Run: headless pygame with SDL's dummy video driver; simulated clock (each Clock.tick advances the game by its frame time, no real sleeping); random seed 0; keys injected as events and as key.get_pressed() state; no mouse input.
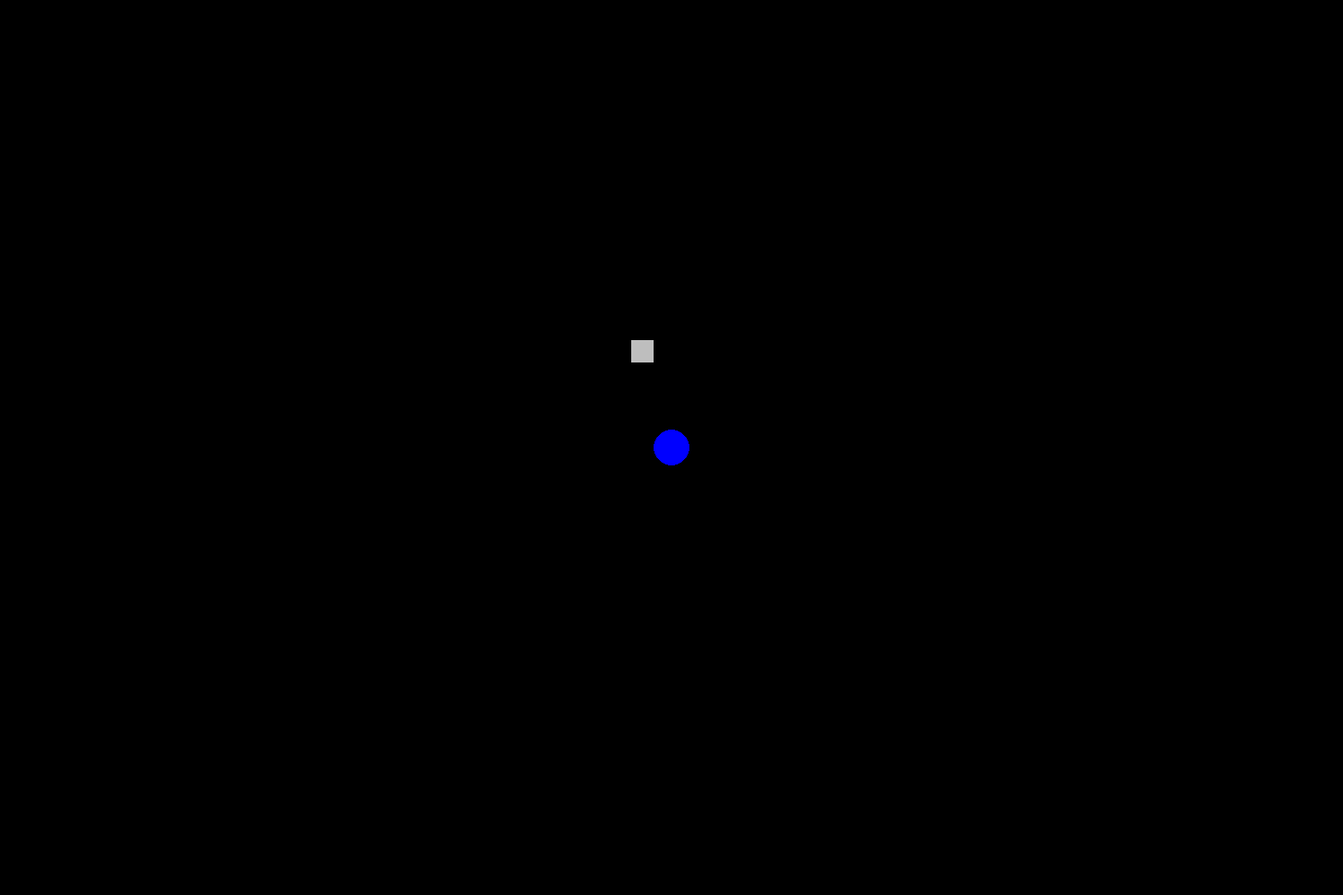
Frame 1 of 4 · flips 1–60 · no input
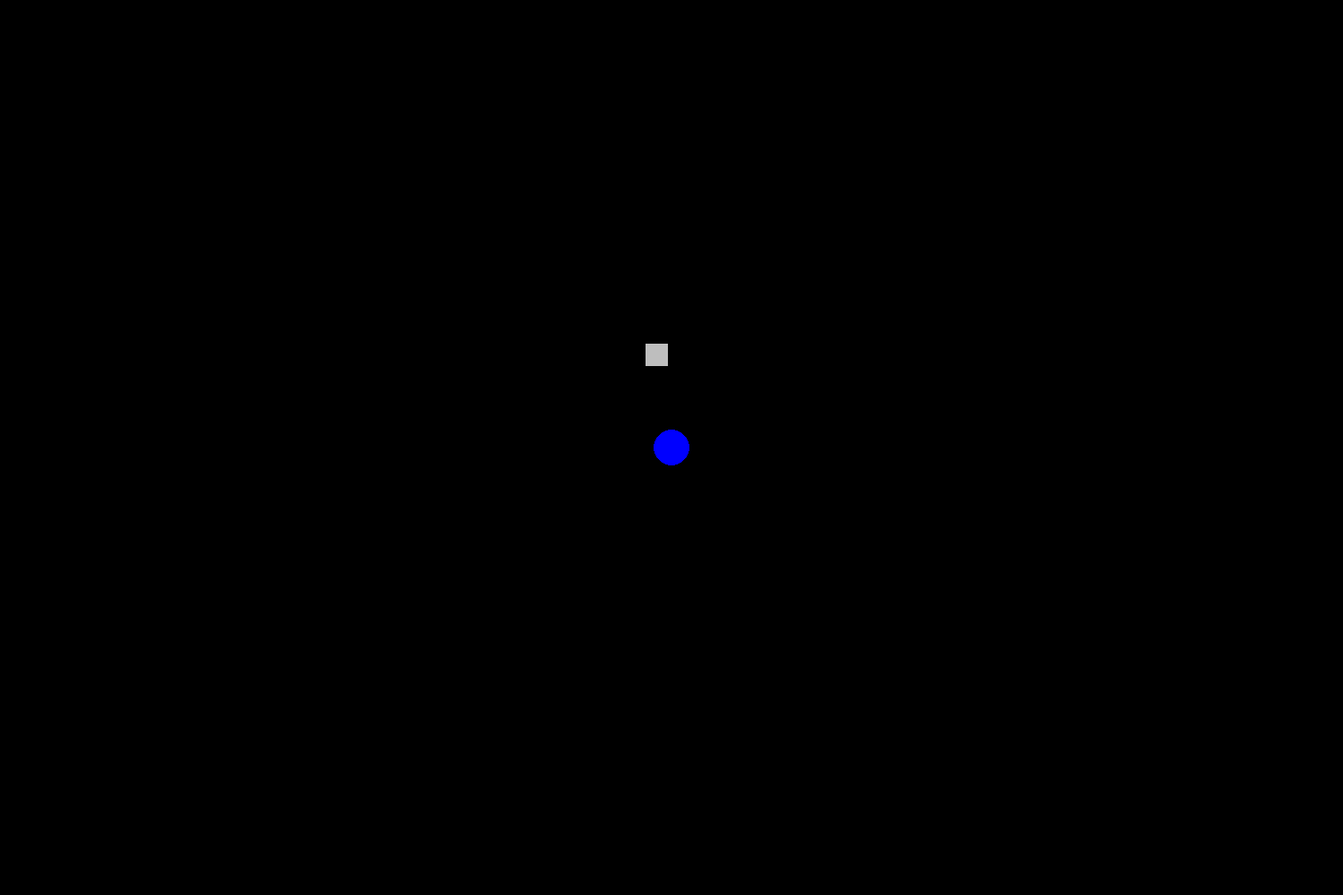
Frame 2 of 4 · flips 61–180 · tapped SPACE, RETURN · held RIGHT (→), D
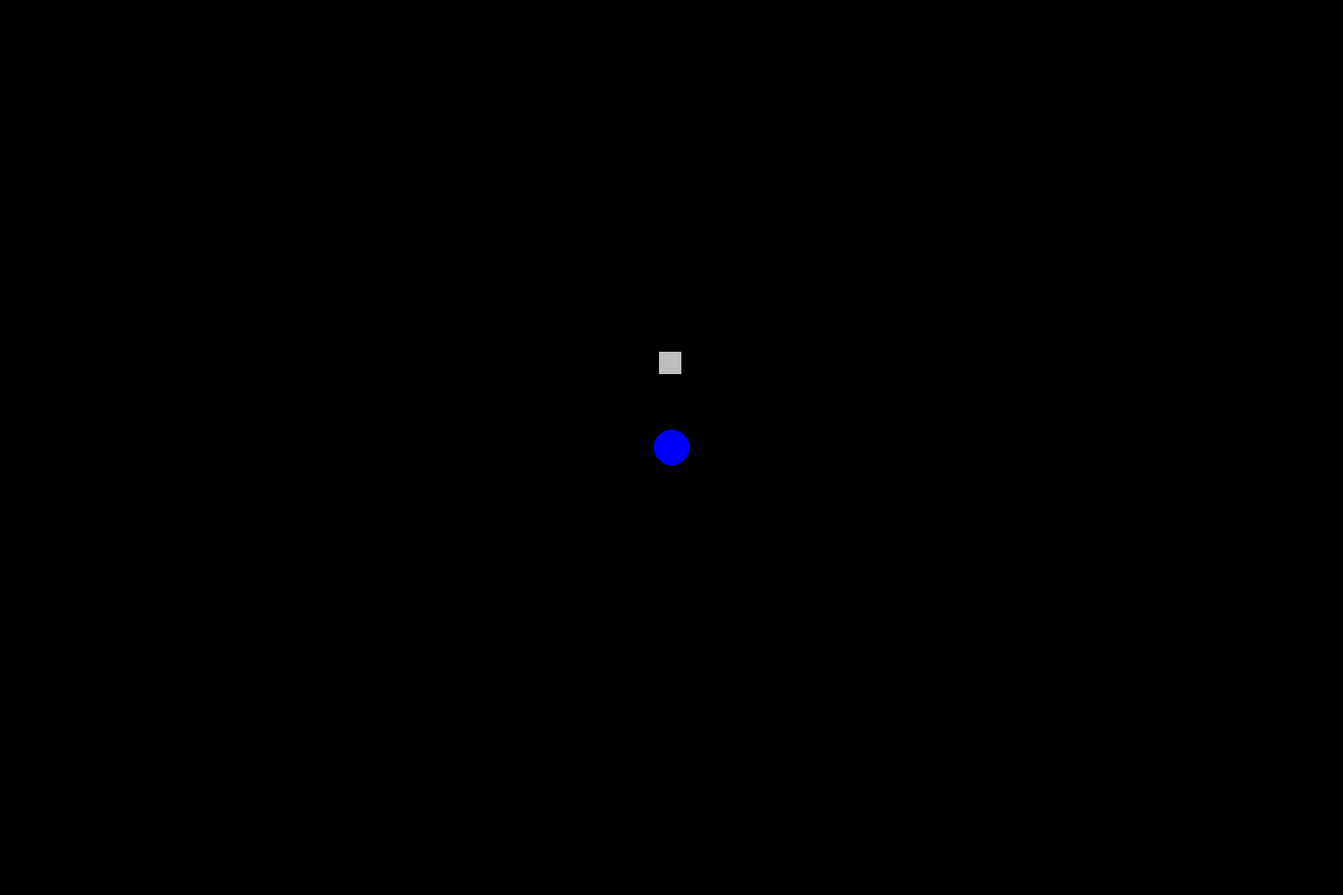
Frame 3 of 4 · flips 181–300 · held DOWN (↓), S
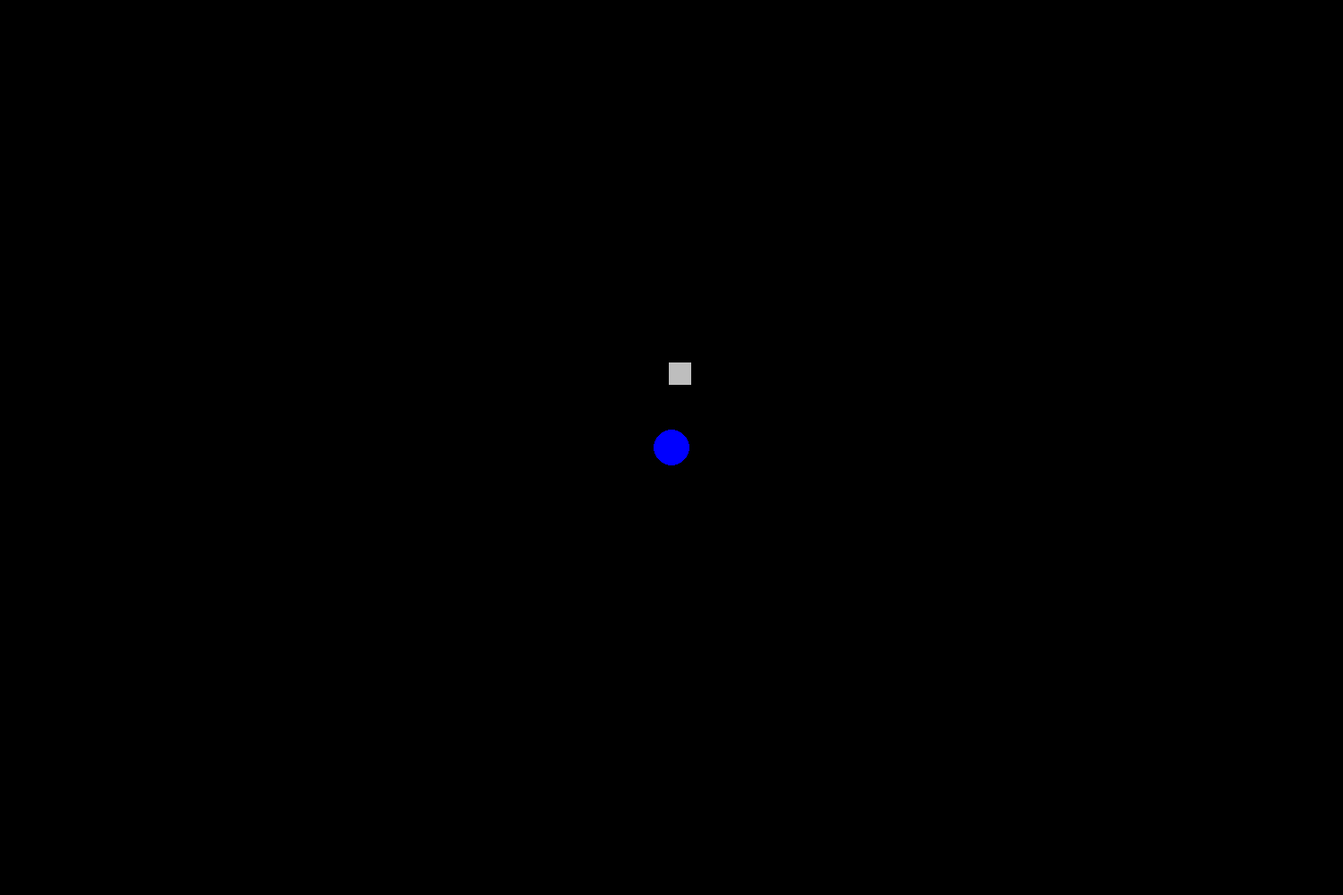
Frame 4 of 4 · flips 301–420 · held LEFT (←), A, UP (↑), W

The pygame program that drew these frames:

import pygame as pg
import math

pg.init()
pg.display.set_caption("Кебрал спейс программ")
screen = pg.display.set_mode((1500, 1000))
clock = pg.time.Clock()
ship_x = 700
ship_y = 500
angle = 0
move_speed = 3
rotation_speed = 0.05
running = True

while running:
    screen.fill(pg.Color("black"))
    for event in pg.event.get():
        if event.type == pg.QUIT:
            running = False
    angle -= rotation_speed
    ship_x += move_speed * math.cos(angle)
    ship_y += move_speed * math.sin(angle)
    pg.draw.circle(screen, pg.Color("blue"), (750, 500), 20)
    pg.draw.rect(screen, pg.Color("grey"), (int(ship_x), int(ship_y), 25, 25))
    pg.display.flip()
    clock.tick(60)
pg.quit()
